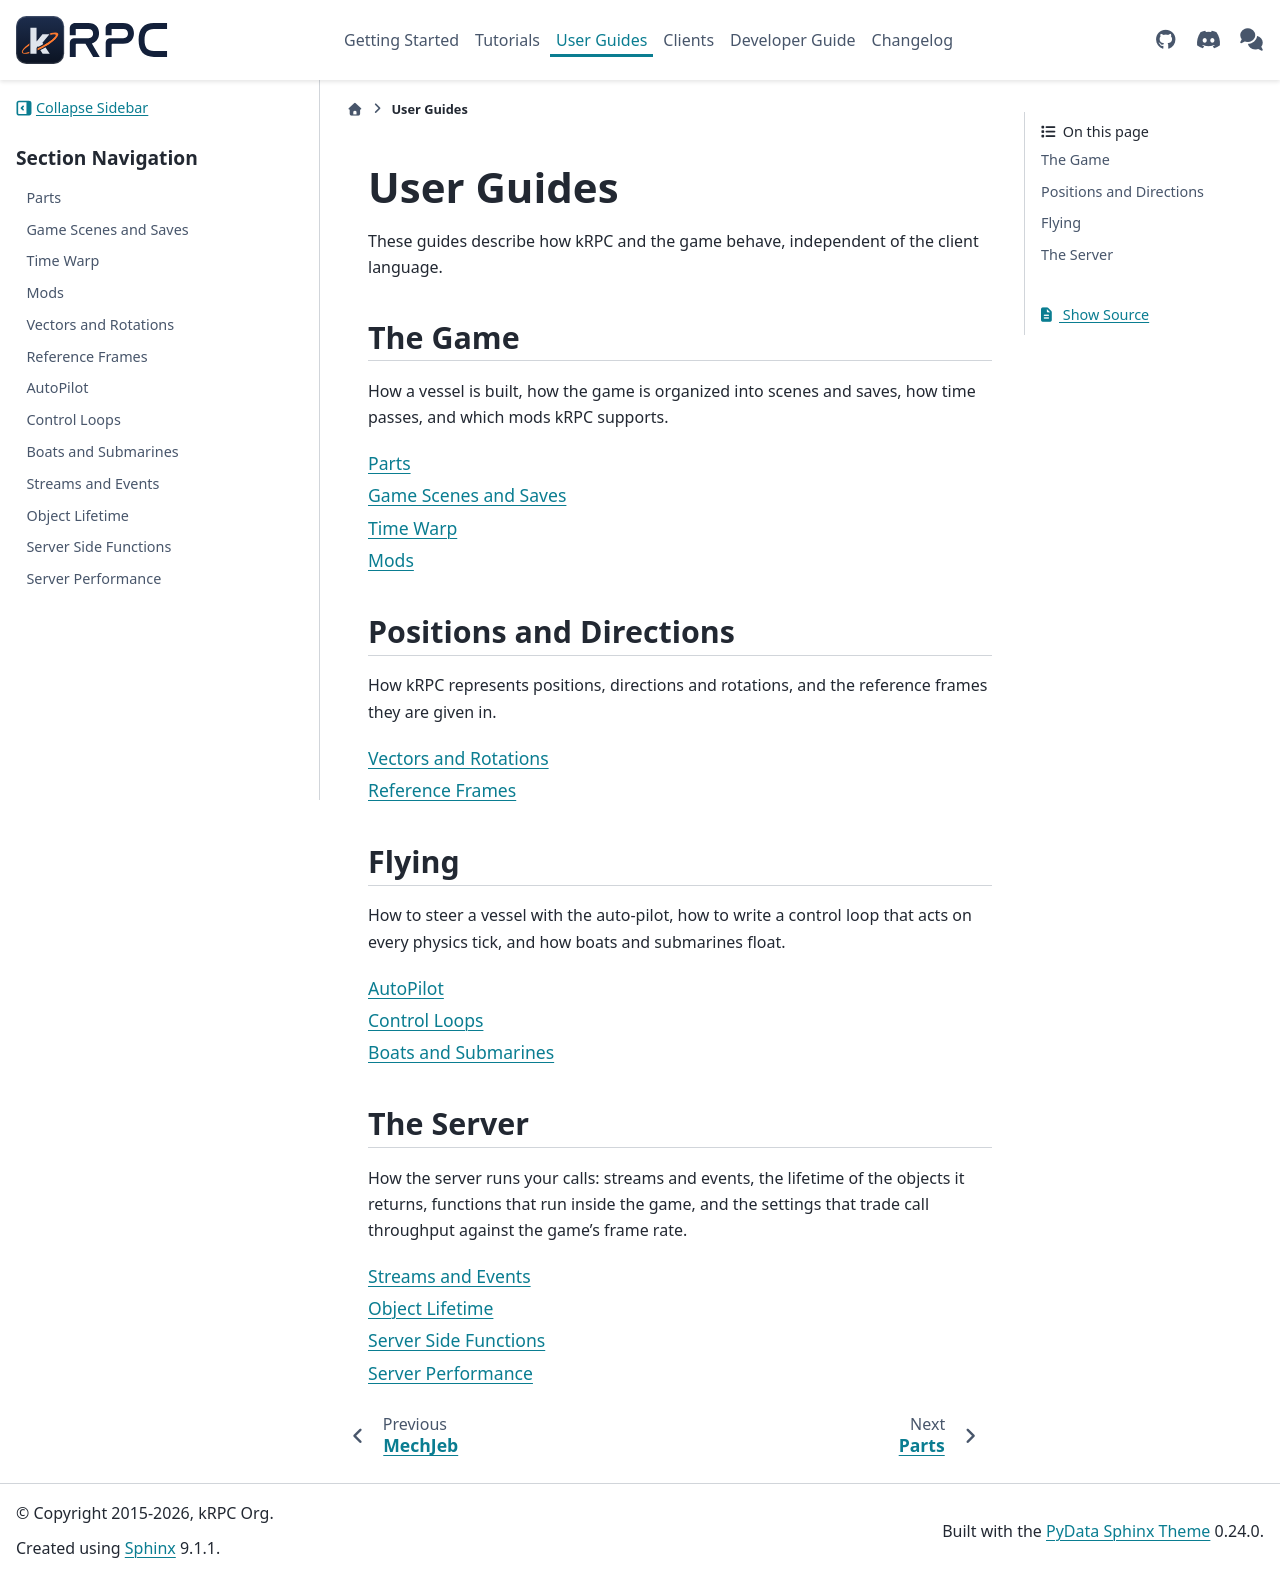

repository: krpc/krpc · page: 0.8.0/user-guide.html · generator: sphinx

User Guides
===========

These guides describe how kRPC and the game behave, independent of the client language.

The Game
--------

How a vessel is built, how the game is organized into scenes and saves, how time passes, and
which mods kRPC supports.

.. toctree::
   :maxdepth: 1

   user-guide/parts
   user-guide/game-scenes-and-saves
   user-guide/time-warp
   user-guide/mods

Positions and Directions
------------------------

How kRPC represents positions, directions and rotations, and the reference frames they are given
in.

.. toctree::
   :maxdepth: 1

   user-guide/vectors-and-rotations
   user-guide/reference-frames

Flying
------

How to steer a vessel with the auto-pilot, how to write a control loop that acts on every physics
tick, and how boats and submarines float.

.. toctree::
   :maxdepth: 1

   user-guide/autopilot
   user-guide/control-loops
   user-guide/boats-and-submarines

The Server
----------

How the server runs your calls: streams and events, the lifetime of the objects it returns,
functions that run inside the game, and the settings that trade call throughput against the game's
frame rate.

.. toctree::
   :maxdepth: 1

   user-guide/streams-and-events
   user-guide/object-lifetime
   user-guide/server-side-functions
   user-guide/server-performance
